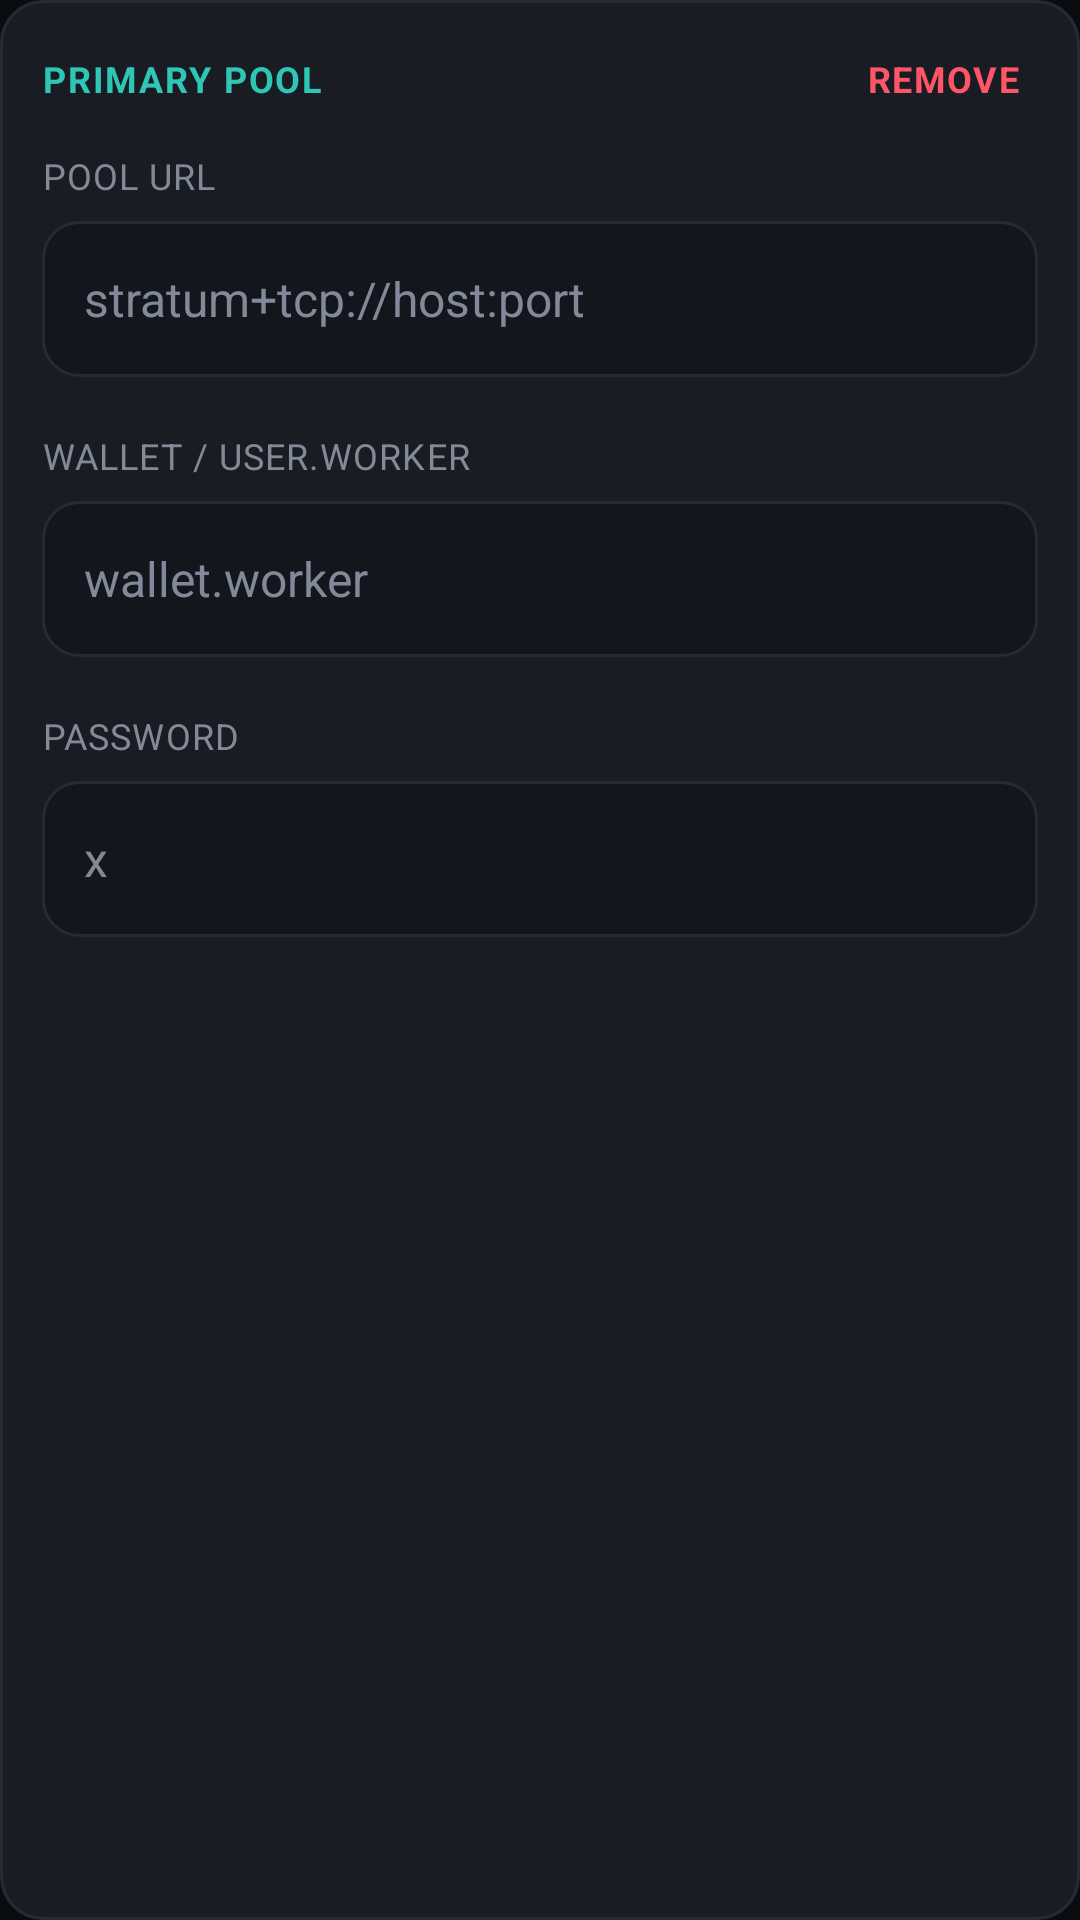

This screen was rendered from an Android layout file. Write that file and the resources it references.
<!-- AndroidManifest.xml: application theme PrimoDark -->
<!-- res/layout/pool_card.xml -->
<?xml version="1.0" encoding="utf-8"?>
<LinearLayout xmlns:android="http://schemas.android.com/apk/res/android"
    android:orientation="vertical"
    android:layout_width="match_parent"
    android:layout_height="wrap_content"
    android:layout_marginTop="12dp"
    android:background="@drawable/stat_tile"
    android:paddingHorizontal="14dp"
    android:paddingTop="12dp"
    android:paddingBottom="16dp">

    <LinearLayout
        android:orientation="horizontal"
        android:layout_width="match_parent"
        android:layout_height="wrap_content"
        android:gravity="center_vertical">

        <TextView android:id="@+id/poolTitle"
            android:layout_width="0dp"
            android:layout_height="wrap_content"
            android:layout_weight="1"
            android:text="PRIMARY POOL"
            android:textColor="@color/accent"
            android:textSize="12sp"
            android:textStyle="bold"
            android:letterSpacing="0.05" />

        <TextView android:id="@+id/poolRemove"
            android:layout_width="wrap_content"
            android:layout_height="wrap_content"
            android:clickable="true"
            android:focusable="true"
            android:padding="6dp"
            android:text="REMOVE"
            android:textColor="@color/danger"
            android:textSize="12sp"
            android:textStyle="bold"
            android:letterSpacing="0.04" />
    </LinearLayout>

    <TextView style="@style/FieldLabel"
        android:layout_width="wrap_content" android:layout_height="wrap_content"
        android:layout_marginTop="10dp"
        android:text="POOL URL" />
    <EditText android:id="@+id/poolUrl" style="@style/FieldInput"
        android:layout_width="match_parent" android:layout_height="wrap_content"
        android:inputType="textUri"
        android:hint="stratum+tcp://host:port" />

    <TextView style="@style/FieldLabel"
        android:layout_width="wrap_content" android:layout_height="wrap_content"
        android:text="WALLET / USER.WORKER" />
    <EditText android:id="@+id/poolUser" style="@style/FieldInput"
        android:layout_width="match_parent" android:layout_height="wrap_content"
        android:inputType="text"
        android:hint="wallet.worker" />

    <TextView style="@style/FieldLabel"
        android:layout_width="wrap_content" android:layout_height="wrap_content"
        android:text="PASSWORD" />
    <EditText android:id="@+id/poolPass" style="@style/FieldInput"
        android:layout_width="match_parent" android:layout_height="wrap_content"
        android:inputType="text"
        android:hint="x" />
</LinearLayout>
<!-- resources referenced by this layout -->
<resources>
  <color name="accent">#2FC6B5</color>
  <color name="danger">#FF5566</color>
  <!-- drawable stat_tile (drawable) -->
  <?xml version="1.0" encoding="utf-8"?>
  <shape xmlns:android="http://schemas.android.com/apk/res/android" android:shape="rectangle">
      <solid android:color="@color/card" />
      <corners android:radius="14dp" />
      <stroke android:width="1dp" android:color="@color/stroke" />
  </shape>
  <style name="FieldInput">
          <item name="android:background">@drawable/field_bg</item>
          <item name="android:textColor">@color/text</item>
          <item name="android:textColorHint">@color/textdim</item>
          <item name="android:textSize">16sp</item>
          <item name="android:paddingHorizontal">14dp</item>
          <item name="android:minHeight">52dp</item>
          <item name="android:gravity">center_vertical</item>
      </style>
  <style name="FieldLabel">
          <item name="android:textColor">@color/textdim</item>
          <item name="android:textSize">12sp</item>
          <item name="android:letterSpacing">0.03</item>
          <item name="android:layout_marginTop">18dp</item>
          <item name="android:layout_marginBottom">7dp</item>
      </style>
  <style name="PrimoDark" parent="@android:style/Theme.Material">
          <item name="android:windowBackground">@color/bg</item>
          <item name="android:colorBackground">@color/bg</item>
          <item name="android:colorPrimary">@color/bar</item>
          <item name="android:colorPrimaryDark">@color/bg</item>
          <item name="android:colorAccent">@color/accent</item>
          <item name="android:textColorPrimary">@color/text</item>
          <item name="android:textColorSecondary">@color/textdim</item>
          <item name="android:alertDialogTheme">@style/PrimoDialog</item>
      </style>
  <color name="card">#1A1C24</color>
  <color name="stroke">#262A36</color>
  <!-- drawable field_bg (drawable) -->
  <?xml version="1.0" encoding="utf-8"?>
  <shape xmlns:android="http://schemas.android.com/apk/res/android" android:shape="rectangle">
      <solid android:color="@color/field" />
      <corners android:radius="12dp" />
      <stroke android:width="1dp" android:color="@color/stroke" />
  </shape>
  <color name="text">#F2F4F8</color>
  <color name="textdim">#828A9A</color>
  <color name="bg">#0B0C10</color>
  <color name="bar">#121319</color>
  <style name="PrimoDialog" parent="@android:style/Theme.Material.Dialog.Alert">
          <item name="android:windowBackground">@drawable/dialog_bg</item>
          <item name="android:colorBackground">@color/card</item>
          <item name="android:textColorPrimary">@color/text</item>
          <item name="android:textColorSecondary">@color/textdim</item>
          <item name="android:colorAccent">@color/accent</item>
      </style>
  <color name="field">#14161D</color>
  <!-- drawable dialog_bg (drawable) -->
  <?xml version="1.0" encoding="utf-8"?>
  <shape xmlns:android="http://schemas.android.com/apk/res/android" android:shape="rectangle">
      <solid android:color="@color/card" />
      <corners android:radius="16dp" />
      <stroke android:width="1dp" android:color="@color/stroke" />
  </shape>
</resources>
